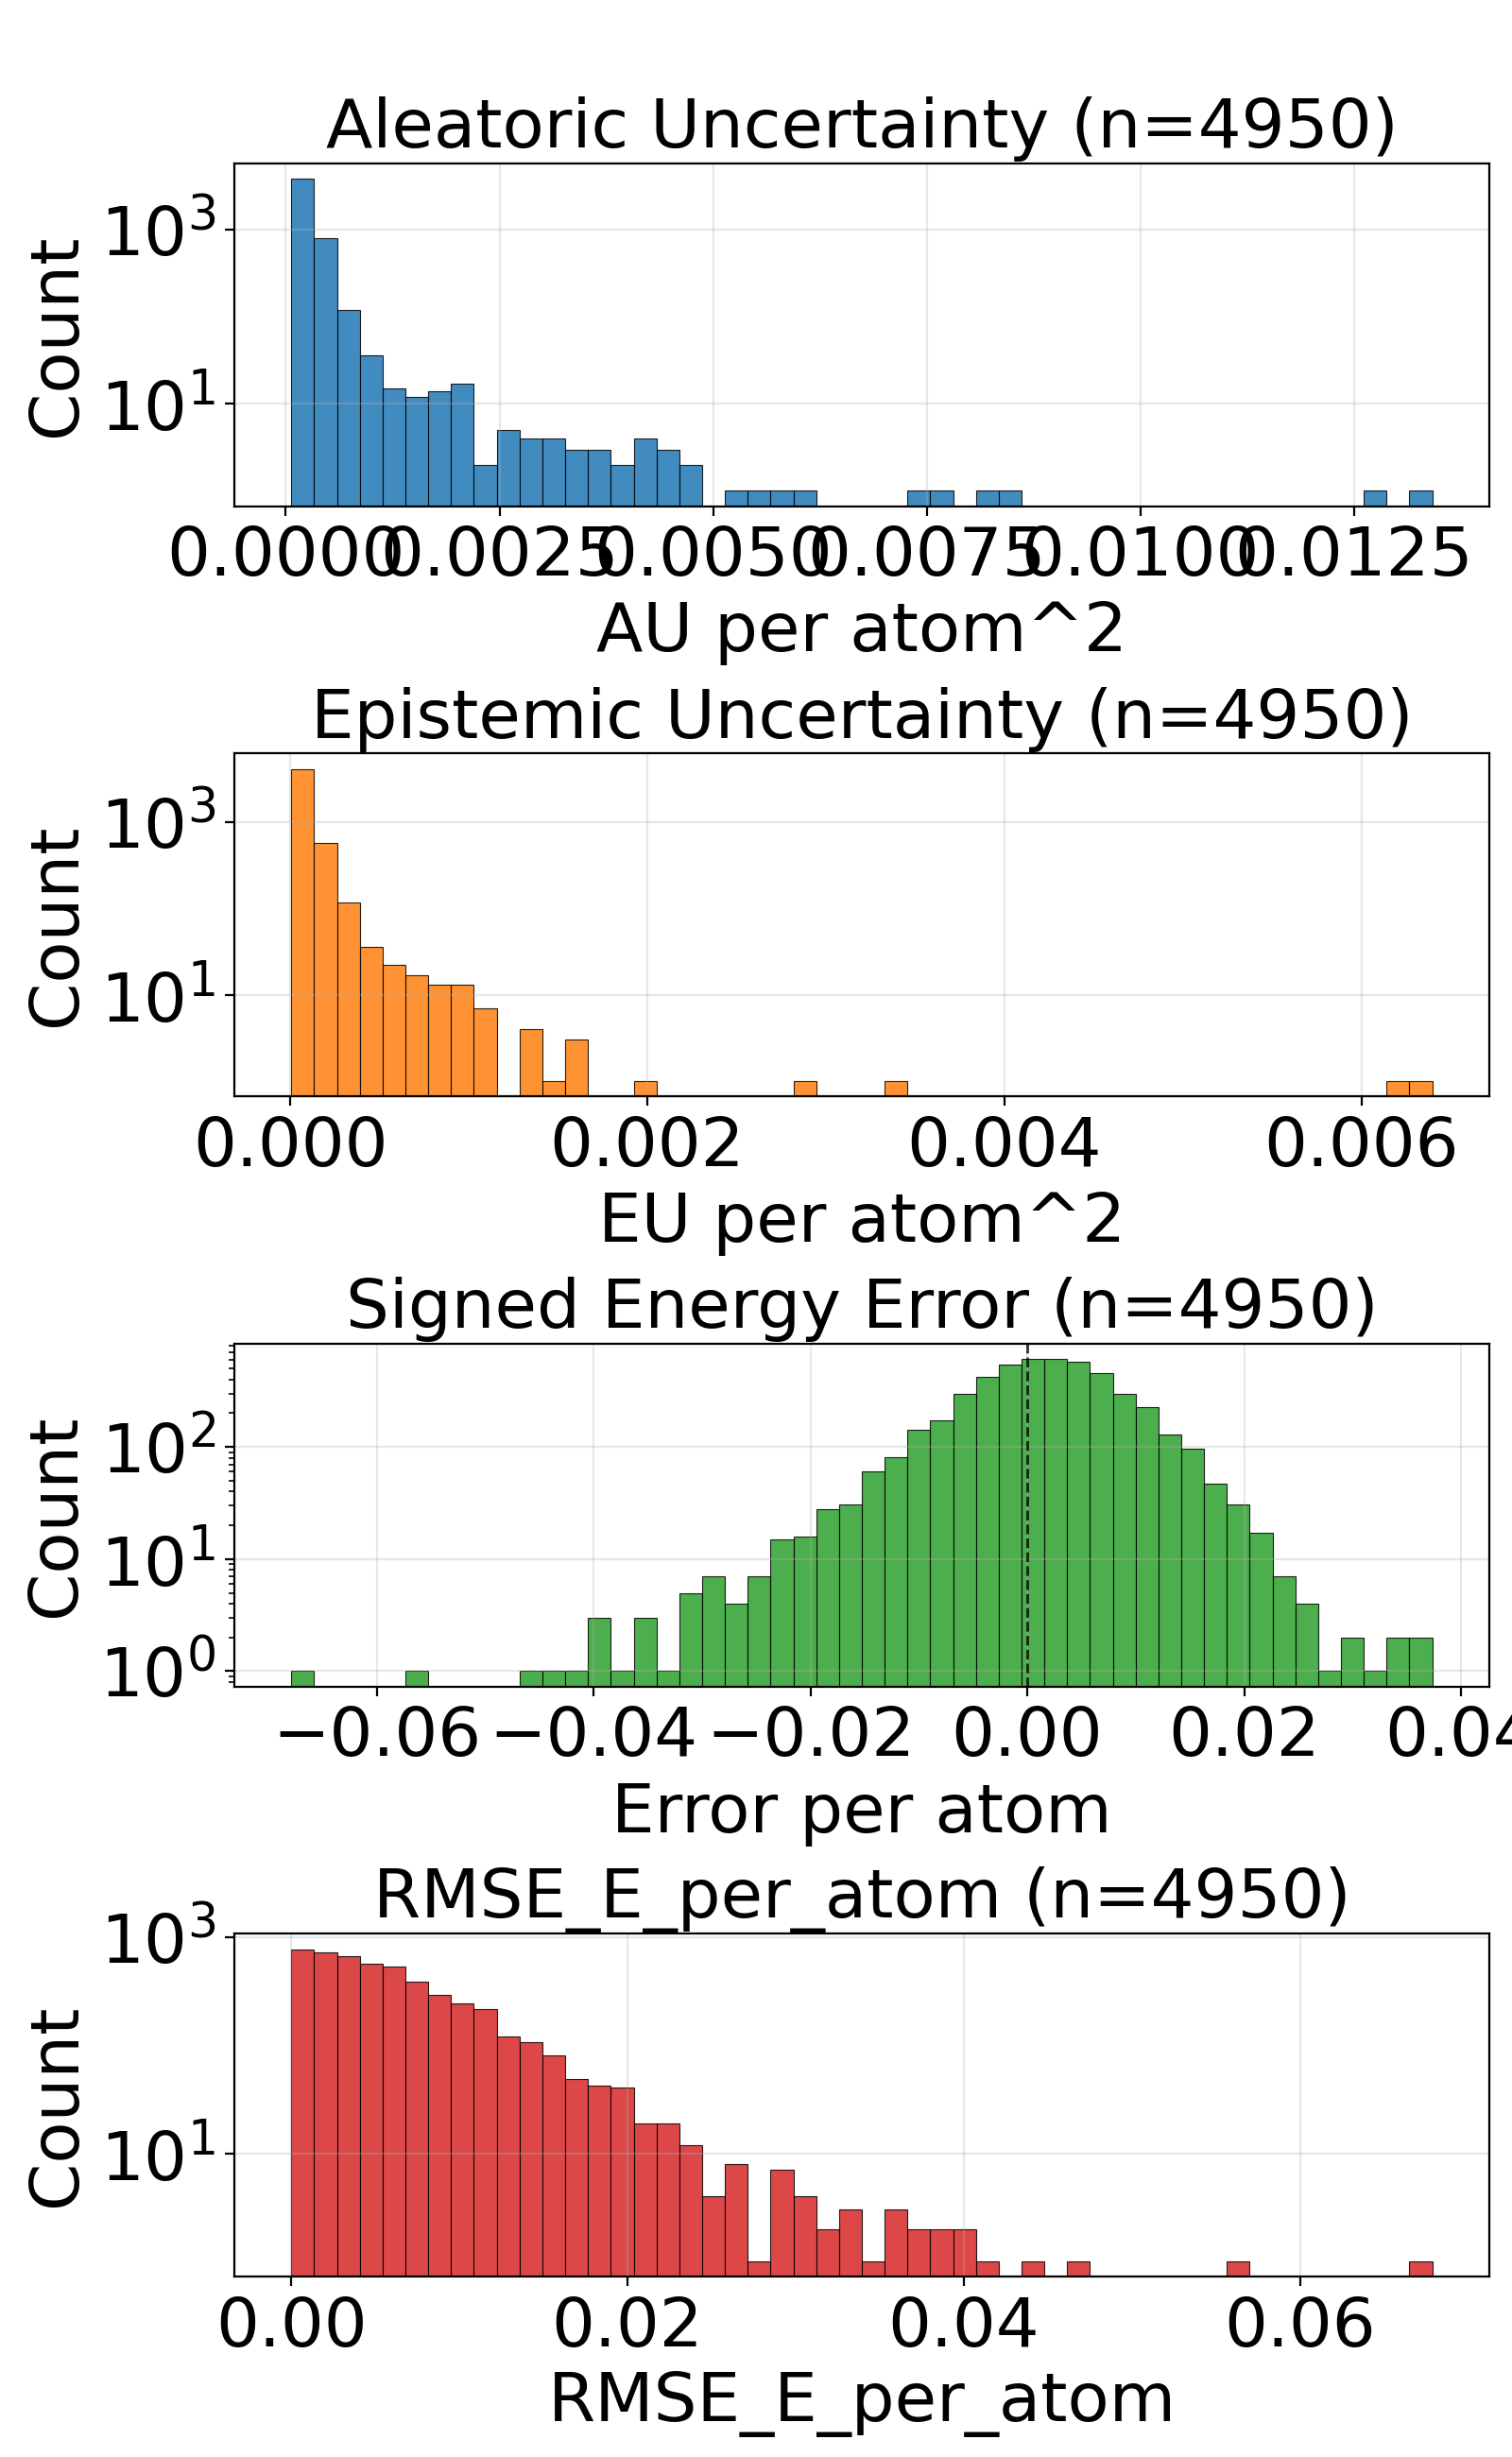

The data file committed next to this chart (first rows):
config_index, num_atoms, ref_energy, pred_energy, error, sq_error, rmse_e_atom, aleatoric_var, epistemic_var, total_var
0, 20.0, -525.9, -525.9, 0.005615, 3.153085708618164e-05, 0.005615, 0.0001892, 1.9420684111537412e-05, 0.0002086
1, 20.0, -525.8, -525.8, 0.01495, 0.0002236, 0.01495, 0.0001957, 6.762948032701388e-05, 0.0002633
2, 22.0, -613.4, -613.4, 0.003479, 1.2103468179702759e-05, 0.003479, 0.0001561, 5.852468166267499e-05, 0.0002146
3, 23.0, -675.6, -675.6, 0.01117, 0.0001248, 0.01117, 0.0001947, 7.344000187003985e-05, 0.0002681
4, 23.0, -675.6, -675.7, -0.01495, 0.0002236, 0.01495, 0.0001648, 8.79677027114667e-05, 0.0002528
5, 24.0, -732.7, -732.7, -0.00116, 1.344829797744751e-06, 0.00116, 0.0001536, 2.7119740479975007e-05, 0.0001808
6, 21.0, -598.2, -598.2, -0.01794, 0.000322, 0.01794, 0.0002295, 6.571281846845523e-05, 0.0002952
7, 22.0, -664, -664, 0.008972, 8.04997980594635e-05, 0.008972, 0.0001502, 2.2592395907850005e-05, 0.0001728
8, 22.0, -664, -664, 0.002502, 6.2622129917144775e-06, 0.002502, 0.0001562, 4.482921212911606e-05, 0.000201
9, 22.0, -664.1, -664.1, 0.0007935, 6.295740604400635e-07, 0.0007935, 0.0001642, 3.2678617571946234e-05, 0.0001969
10, 23.0, -724.1, -724.1, 0.009766, 9.5367431640625e-05, 0.009766, 0.0001464, 6.030388249200769e-05, 0.0002067
11, 22.0, -546.5, -546.5, -0.0006104, 3.725290298461914e-07, 0.0006104, 0.0002028, 4.2634084820747375e-05, 0.0002454
12, 24.0, -671.3, -671.3, 0.002258, 5.09992241859436e-06, 0.002258, 0.0001418, 9.017829142976552e-05, 0.000232
13, 24.0, -624.9, -624.9, 0.006653, 4.4260174036026e-05, 0.006653, 0.0001589, 6.386022869264707e-05, 0.0002228
14, 24.0, -625, -625, 0.004395, 1.9311904907226562e-05, 0.004395, 0.0002096, 6.31403163424693e-05, 0.0002728
15, 24.0, -625, -625, 0.01031, 0.0001064, 0.01031, 0.000155, 4.668254405260086e-05, 0.0002017
16, 24.0, -563.6, -563.6, -0.01007, 0.0001014, 0.01007, 0.0001895, 3.544110950315371e-05, 0.000225
17, 25.0, -622.9, -622.9, 0.00592, 3.505125641822815e-05, 0.00592, 0.0001297, 5.127638723934069e-05, 0.000181
18, 25.0, -622.9, -622.9, -0.005676, 3.2220035791397095e-05, 0.005676, 0.0001406, 3.983098940807395e-05, 0.0001804
19, 23.0, -547.6, -547.6, -0.003967, 1.5739351511001587e-05, 0.003967, 0.0001415, 3.1375326216220856e-05, 0.0001729
20, 24.0, -610, -610, 0.001099, 1.2069940567016602e-06, 0.001099, 0.0001405, 1.4732033378095366e-05, 0.0001552
21, 25.0, -667.5, -667.5, -0.00531, 2.8196722269058228e-05, 0.00531, 0.000137, 1.2963637345819734e-05, 0.00015
22, 26.0, -720.4, -720.4, -0.002502, 6.2622129917144775e-06, 0.002502, 0.0001278, 4.991758760297671e-05, 0.0001778
23, 24.0, -502.3, -502.3, 0.001038, 1.0766088962554932e-06, 0.001038, 0.0002526, 4.433146750670858e-05, 0.0002969
24, 25.0, -564, -564, 0.00531, 2.8196722269058228e-05, 0.00531, 0.0001312, 3.2917225325945765e-05, 0.0001641
25, 26.0, -621, -621, -0.003113, 9.689480066299438e-06, 0.003113, 0.0001364, 7.951240695547312e-05, 0.0002159
26, 27.0, -673.7, -673.7, -0.001526, 2.3283064365386963e-06, 0.001526, 0.0001411, 3.37811179633718e-05, 0.0001749
27, 27.0, -673.8, -673.8, 0.002563, 6.571412086486816e-06, 0.002563, 0.0001084, 4.2855368519667536e-05, 0.0001512
28, 27.0, -673.8, -673.8, 0.005371, 2.8848648071289062e-05, 0.005371, 0.0001502, 7.900390482973307e-05, 0.0002292
29, 27.0, -632.4, -632.4, -0.004272, 1.825392246246338e-05, 0.004272, 0.0001672, 8.527487807441503e-05, 0.0002525
30, 26.0, -521.6, -521.6, -0.003296, 1.0862946510314941e-05, 0.003296, 0.0001525, 5.2636674809036776e-05, 0.0002051
31, 27.0, -577.9, -577.9, 0.0009155, 8.381903171539307e-07, 0.0009155, 0.0001829, 0.0001118, 0.0002947
32, 27.0, -577.9, -577.9, 0.00238, 5.666166543960571e-06, 0.00238, 0.0001718, 3.927070792997256e-05, 0.0002111
33, 28.0, -630.3, -630.3, -0.002258, 5.09992241859436e-06, 0.002258, 0.0001457, 3.519598249113187e-05, 0.0001809
34, 28.0, -590.6, -590.6, -0.001404, 1.9706785678863525e-06, 0.001404, 0.0001497, 8.036215149331838e-05, 0.0002301
35, 28.0, -590.6, -590.6, 0.0009766, 9.5367431640625e-07, 0.0009766, 0.0001841, 4.1976010834332556e-05, 0.0002261
36, 29.0, -640.7, -640.7, -0.006958, 4.8413872718811035e-05, 0.006958, 0.0001399, 3.3671407436486334e-05, 0.0001736
37, 33.0, -811.1, -811.1, 0.00946, 8.950009942054749e-05, 0.00946, 0.0003537, 9.554214921081439e-05, 0.0004492
38, 25.0, -505.1, -505.1, 0.008331, 6.9410540163517e-05, 0.008331, 8.653447730466723e-05, 3.500119782984257e-05, 0.0001215
39, 26.0, -564.4, -564.4, -0.005615, 3.153085708618164e-05, 0.005615, 8.072218770394102e-05, 3.644842581707053e-05, 0.0001172
40, 27.0, -619.3, -619.3, 0.005188, 2.691522240638733e-05, 0.005188, 9.89451291388832e-05, 2.683028651517816e-05, 0.0001258
41, 27.0, -523.4, -523.4, -0.004272, 1.825392246246338e-05, 0.004272, 9.15389318834059e-05, 3.736168218892999e-05, 0.0001289
42, 27.0, -523.4, -523.4, -0.001831, 3.3527612686157227e-06, 0.001831, 0.0001562, 5.074311047792435e-05, 0.0002069
43, 28.0, -538, -538, 0.006714, 4.507601261138916e-05, 0.006714, 0.0001443, 2.98568975267699e-05, 0.0001742
44, 28.0, -538, -538, 0.008911, 7.940828800201416e-05, 0.008911, 0.0001412, 0.0001004, 0.0002416
46, 34.0, -771.4, -771.3, 0.004028, 1.6227364540100098e-05, 0.004028, 0.0001305, 2.152640445274301e-05, 0.000152
47, 26.0, -408.4, -408.4, 0.009979, 9.95853915810585e-05, 0.009979, 0.0003049, 0.0002238, 0.0005287
48, 28.0, -485.5, -485.5, 0.000946, 8.950009942054749e-07, 0.000946, 0.0001379, 6.379061233019456e-05, 0.0002017
49, 28.0, -485.5, -485.5, -0.0001831, 3.3527612686157227e-08, 0.0001831, 0.0001513, 5.6077540648402646e-05, 0.0002074
50, 28.0, -485.4, -485.4, 0.001953, 3.814697265625e-06, 0.001953, 0.0001438, 3.5093817132292315e-05, 0.0001789
51, 28.0, -485.4, -485.4, -0.00174, 3.0258670449256897e-06, 0.00174, 0.0001687, 8.649150549899787e-05, 0.0002552
52, 29.0, -539.2, -539.2, 0.002869, 8.229166269302368e-06, 0.002869, 0.0001368, 3.270208981120959e-05, 0.0001695
53, 30.0, -589.5, -589.5, 0.006042, 3.651157021522522e-05, 0.006042, 0.0001218, 5.299095209920779e-05, 0.0001748
54, 30.0, -589.4, -589.4, 0.0004272, 1.825392246246338e-07, 0.0004272, 0.00015, 3.0929968488635495e-05, 0.0001809
55, 31.0, -636.5, -636.5, 0.0006104, 3.725290298461914e-07, 0.0006104, 0.0001225, 7.913746230769902e-05, 0.0002017
56, 33.0, -721.9, -721.9, -0.01123, 0.0001261, 0.01123, 9.247301932191476e-05, 3.2668933272361755e-05, 0.0001251
57, 33.0, -721.9, -721.9, -0.01135, 0.0001289, 0.01135, 9.986057557398453e-05, 4.303790774429217e-05, 0.0001429
59, 35.0, -797.5, -797.5, -0.004028, 1.6227364540100098e-05, 0.004028, 8.948449249146506e-05, 4.743877798318863e-05, 0.0001369
60, 35.0, -797.6, -797.6, -0.002136, 4.563480615615845e-06, 0.002136, 8.796291513135657e-05, 4.1736289858818054e-05, 0.0001297
61, 34.0, -728.1, -728.1, -0.0001831, 3.3527612686157227e-08, 0.0001831, 9.823343862080947e-05, 4.619285391527228e-05, 0.0001444
... 4,890 more rows
